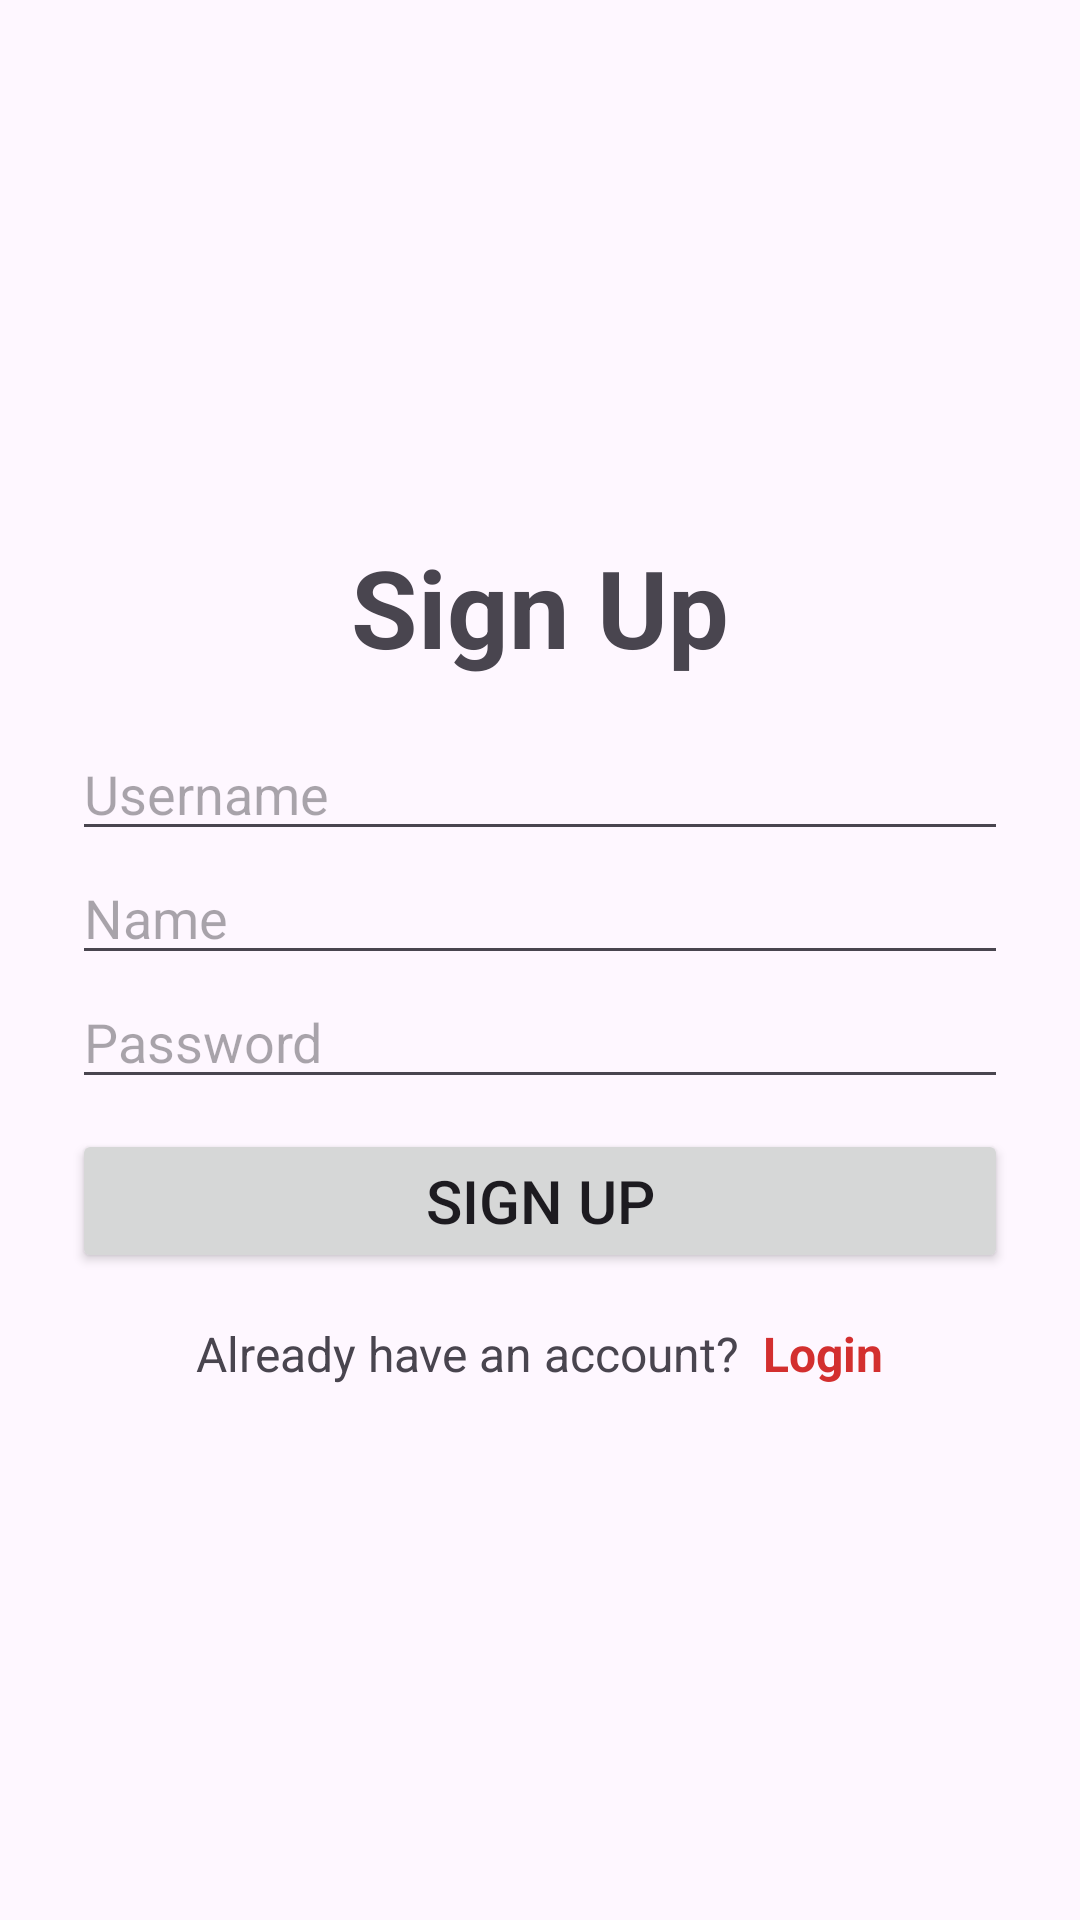

Layout XML and referenced resources for this Android screen:
<!-- AndroidManifest.xml: application theme Theme.FocusTimer -->
<!-- res/layout/fragment_sign_up.xml -->
<?xml version="1.0" encoding="utf-8"?>
<LinearLayout xmlns:android="http://schemas.android.com/apk/res/android"
    xmlns:tools="http://schemas.android.com/tools"
    android:layout_width="match_parent"
    android:layout_height="match_parent"
    android:orientation="vertical"
    android:gravity="center"
    android:padding="24dp"
    tools:context=".ui.SignUpFragment">

    <TextView
        android:layout_width="wrap_content"
        android:layout_height="wrap_content"
        android:text="@string/sign_up_title"
        android:textSize="36sp"
        android:textStyle="bold"
        android:layout_marginBottom="16dp"/>

    <EditText
        android:id="@+id/username_box"
        android:layout_width="match_parent"
        android:layout_height="wrap_content"
        android:hint="@string/username_box"
        android:inputType="text"
        android:autofillHints="username" />
    

    <EditText
        android:id="@+id/name_box"
        android:layout_width="match_parent"
        android:layout_height="wrap_content"
        android:hint="@string/name_box"
        android:inputType="text"
        android:autofillHints="name" />

    <EditText
        android:id="@+id/password_box"
        android:layout_width="match_parent"
        android:layout_height="wrap_content"
        android:hint="@string/password_box"
        android:inputType="textPassword"
        android:autofillHints="password"
        android:layout_marginBottom="10sp"/>

    <Button
        android:id="@+id/sign_up_button"
        android:layout_width="match_parent"
        android:layout_height="wrap_content"
        android:text="@string/sign_up_title"
        android:textSize="20sp"/>

    <LinearLayout
        android:layout_width="wrap_content"
        android:layout_height="wrap_content"
        android:orientation="horizontal"
        android:gravity="center"
        android:layout_marginTop="16dp">

        <TextView
            android:layout_width="wrap_content"
            android:layout_height="wrap_content"
            android:text="@string/login_text"
            android:textSize="16sp"/>

        <TextView
            android:id="@+id/login_nav_button"
            android:layout_width="wrap_content"
            android:layout_height="wrap_content"
            android:text="@string/login_title"
            android:textSize="16sp"
            android:textStyle="bold"
            android:paddingStart="8dp"
            android:paddingEnd="0dp"
            android:textColor="?attr/colorPrimary"
            android:clickable="true"
            android:focusable="true"/>

    </LinearLayout>


</LinearLayout>
<!-- resources referenced by this layout -->
<resources>
  <string name="login_text">Already have an account?</string>
  <string name="login_title">Login</string>
  <string name="name_box">Name</string>
  <string name="password_box">Password</string>
  <string name="sign_up_title">Sign Up</string>
  <string name="username_box">Username</string>
  <style name="Theme.FocusTimer" parent="Base.Theme.FocusTimer" />
  <style name="Base.Theme.FocusTimer" parent="Theme.Material3.DayNight.NoActionBar">
          
          <item name="colorPrimary">#D32F2F</item>
          <item name="colorOnPrimary">@android:color/white</item>
          <item name="colorSecondary">#9E9E9E</item>
      </style>
</resources>
